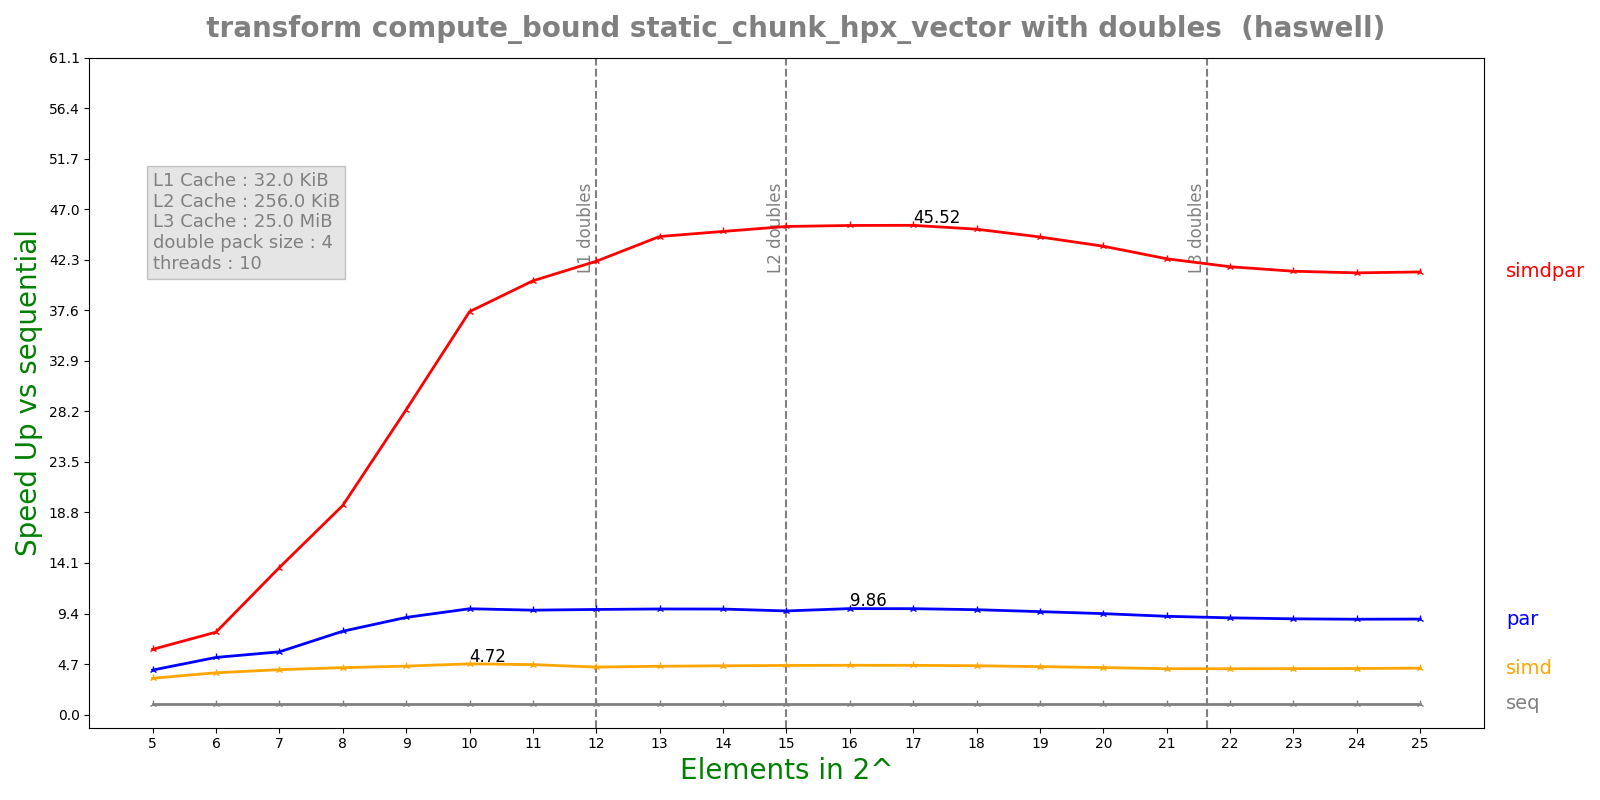

Source data for this figure (header and first rows):
n, lane, threads, seq, simd, par, simdpar
5, 4, 10, 0.000166, 4.91992e-05, 4.01102e-05, 2.73673e-05
6, 4, 10, 0.0003278, 8.43338e-05, 6.16823e-05, 4.2758e-05
7, 4, 10, 0.000656, 0.0001571, 0.0001124, 4.79532e-05
8, 4, 10, 0.001307, 0.0002994, 0.0001686, 6.71745e-05
9, 4, 10, 0.00261, 0.0005796, 0.0002889, 9.20483e-05
10, 4, 10, 0.005442, 0.001153, 0.0005529, 0.0001452
11, 4, 10, 0.01064, 0.002291, 0.001096, 0.0002638
12, 4, 10, 0.02106, 0.004769, 0.002153, 0.0004992
13, 4, 10, 0.04199, 0.009345, 0.004275, 0.0009442
14, 4, 10, 0.0837, 0.01845, 0.008528, 0.001862
15, 4, 10, 0.1674, 0.03666, 0.01737, 0.003687
16, 4, 10, 0.3349, 0.07307, 0.03397, 0.007359
17, 4, 10, 0.6681, 0.1459, 0.06782, 0.01468
18, 4, 10, 1.323, 0.2914, 0.1356, 0.02929
19, 4, 10, 2.599, 0.5829, 0.2715, 0.0585
20, 4, 10, 5.094, 1.165, 0.5425, 0.1169
21, 4, 10, 9.912, 2.325, 1.084, 0.2337
22, 4, 10, 19.51, 4.578, 2.168, 0.4683
23, 4, 10, 38.6, 9.042, 4.335, 0.9359
24, 4, 10, 76.86, 17.94, 8.667, 1.87
25, 4, 10, 154, 35.67, 17.33, 3.739
